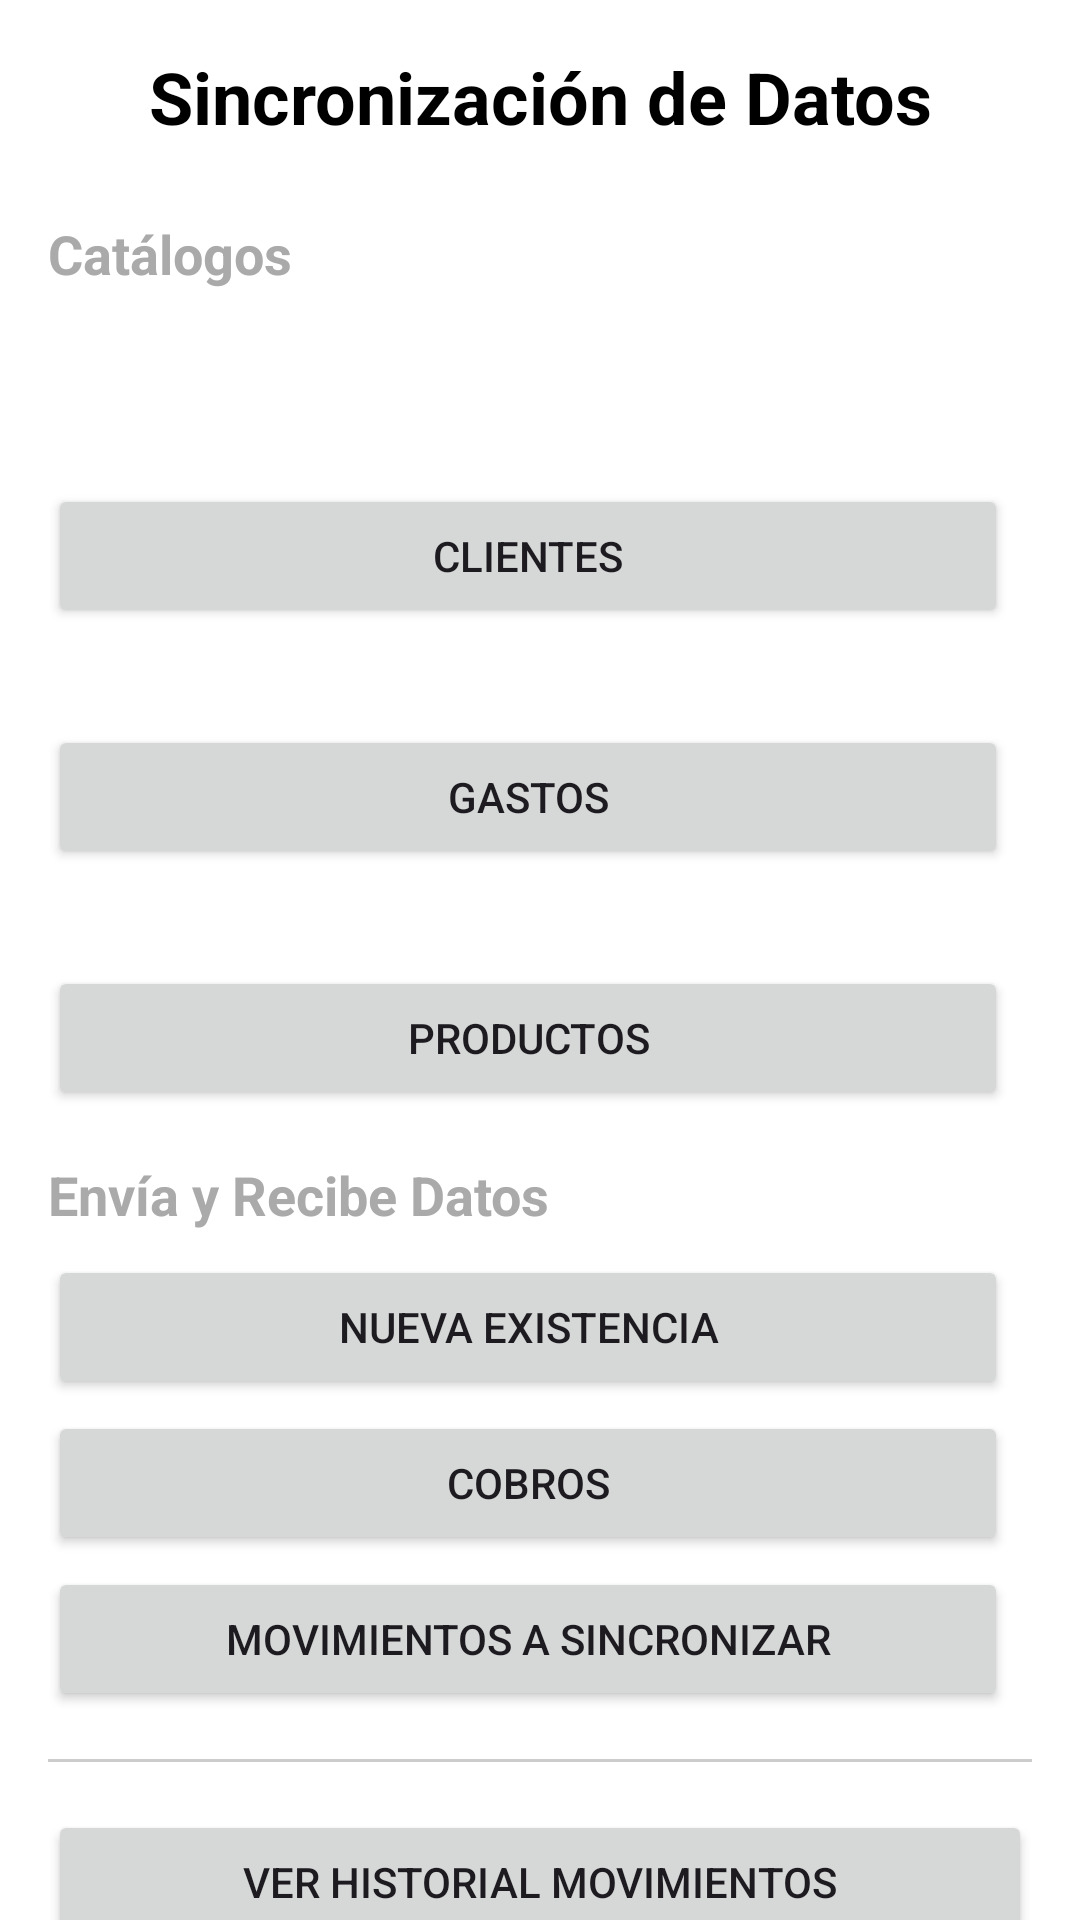

Here is an Android app screen rendered from its layout file. Give the layout XML and the strings, colors and styles it references.
<!-- AndroidManifest.xml: application theme Theme.Agroag_mro -->
<!-- res/layout/activity_sincronizar_datos.xml -->
<?xml version="1.0" encoding="utf-8"?>
<androidx.core.widget.NestedScrollView xmlns:android="http://schemas.android.com/apk/res/android"
    xmlns:app="http://schemas.android.com/apk/res-auto"
    android:layout_width="match_parent"
    android:layout_height="match_parent"
    android:fillViewport="true"
    android:background="@android:color/white">

    <LinearLayout
        android:layout_width="match_parent"
        android:layout_height="wrap_content"
        android:orientation="vertical"
        android:padding="16dp">

        <TextView
            android:layout_width="match_parent"
            android:layout_height="wrap_content"
            android:text="Sincronización de Datos"
            android:textSize="24sp"
            android:textStyle="bold"
            android:textAlignment="center"
            android:layout_marginBottom="24dp"
            android:textColor="@android:color/black"/>

        <TextView
            android:layout_width="match_parent"
            android:layout_height="wrap_content"
            android:text="Catálogos"
            android:textSize="18sp"
            android:textStyle="bold"
            android:layout_marginBottom="8dp"
            android:textColor="@android:color/darker_gray"/>

        
        <LinearLayout android:layout_width="match_parent" android:layout_height="wrap_content" android:gravity="center_vertical" android:layout_marginBottom="4dp">
            <Button android:id="@+id/btnSincronizarDocumentos" android:layout_width="0dp" android:layout_height="wrap_content" android:layout_weight="1" android:text="Documentos" android:visibility="gone"/>
            <ProgressBar android:id="@+id/pbDocumentos" style="?android:attr/progressBarStyleSmall" android:layout_width="24dp" android:layout_height="24dp" android:layout_marginStart="8dp" android:visibility="gone" />
            <TextView android:id="@+id/tvResDocumentos" android:layout_width="wrap_content" android:layout_height="wrap_content" android:layout_marginStart="8dp" android:textSize="18sp" />
        </LinearLayout>

        
        <LinearLayout android:layout_width="match_parent" android:layout_height="wrap_content" android:gravity="center_vertical" android:layout_marginBottom="4dp">
            <Button android:id="@+id/btnSincronizarBancos" android:layout_width="0dp" android:layout_height="wrap_content" android:layout_weight="1" android:text="Bancos" android:visibility="gone" />
            <ProgressBar android:id="@+id/pbBancos" style="?android:attr/progressBarStyleSmall" android:layout_width="24dp" android:layout_height="24dp" android:layout_marginStart="8dp" android:visibility="gone" />
            <TextView android:id="@+id/tvResBancos" android:layout_width="wrap_content" android:layout_height="wrap_content" android:layout_marginStart="8dp" android:textSize="18sp" />
        </LinearLayout>

        
        <LinearLayout android:layout_width="match_parent" android:layout_height="wrap_content" android:gravity="center_vertical" android:layout_marginBottom="4dp">
            <Button android:id="@+id/btnSincronizarClientes" android:layout_width="0dp" android:layout_height="wrap_content" android:layout_weight="1" android:text="Clientes" />
            <ProgressBar android:id="@+id/pbClientes" style="?android:attr/progressBarStyleSmall" android:layout_width="24dp" android:layout_height="24dp" android:layout_marginStart="8dp" android:visibility="gone" />
            <TextView android:id="@+id/tvResClientes" android:layout_width="wrap_content" android:layout_height="wrap_content" android:layout_marginStart="8dp" android:textSize="18sp" />
        </LinearLayout>

        
        <LinearLayout android:layout_width="match_parent" android:layout_height="wrap_content" android:gravity="center_vertical" android:layout_marginBottom="4dp">
            <Button android:id="@+id/btnSincronizarCartera" android:layout_width="0dp" android:layout_height="wrap_content" android:layout_weight="1" android:text="Cartera" android:visibility="gone"/>
            <ProgressBar android:id="@+id/pbCartera" style="?android:attr/progressBarStyleSmall" android:layout_width="24dp" android:layout_height="24dp" android:layout_marginStart="8dp" android:visibility="gone" />
            <TextView android:id="@+id/tvResCartera" android:layout_width="wrap_content" android:layout_height="wrap_content" android:layout_marginStart="8dp" android:textSize="18sp" />
        </LinearLayout>

        
        <LinearLayout android:layout_width="match_parent" android:layout_height="wrap_content" android:gravity="center_vertical" android:layout_marginBottom="4dp">
            <Button android:id="@+id/btnSincronizarGastos" android:layout_width="0dp" android:layout_height="wrap_content" android:layout_weight="1" android:text="Gastos" />
            <ProgressBar android:id="@+id/pbGastos" style="?android:attr/progressBarStyleSmall" android:layout_width="24dp" android:layout_height="24dp" android:layout_marginStart="8dp" android:visibility="gone" />
            <TextView android:id="@+id/tvResGastos" android:layout_width="wrap_content" android:layout_height="wrap_content" android:layout_marginStart="8dp" android:textSize="18sp" />
        </LinearLayout>

        
        <LinearLayout android:layout_width="match_parent" android:layout_height="wrap_content" android:gravity="center_vertical" android:layout_marginBottom="4dp">
            <Button android:id="@+id/btnSincronizarListasPrecio" android:layout_width="0dp" android:layout_height="wrap_content" android:layout_weight="1" android:text="Lista Precios" android:visibility="gone"/>
            <ProgressBar android:id="@+id/pbListasPrecio" style="?android:attr/progressBarStyleSmall" android:layout_width="24dp" android:layout_height="24dp" android:layout_marginStart="8dp" android:visibility="gone" />
            <TextView android:id="@+id/tvResListasPrecio" android:layout_width="wrap_content" android:layout_height="wrap_content" android:layout_marginStart="8dp" android:textSize="18sp" />
        </LinearLayout>

        
        <LinearLayout android:layout_width="match_parent" android:layout_height="wrap_content" android:gravity="center_vertical" android:layout_marginBottom="16dp">
            <Button android:id="@+id/btnSincronizarProductos" android:layout_width="0dp" android:layout_height="wrap_content" android:layout_weight="1" android:text="Productos" />
            <ProgressBar android:id="@+id/pbProductos" style="?android:attr/progressBarStyleSmall" android:layout_width="24dp" android:layout_height="24dp" android:layout_marginStart="8dp" android:visibility="gone" />
            <TextView android:id="@+id/tvResProductos" android:layout_width="wrap_content" android:layout_height="wrap_content" android:layout_marginStart="8dp" android:textSize="18sp" />
        </LinearLayout>

        <TextView
            android:layout_width="match_parent"
            android:layout_height="wrap_content"
            android:text="Envía y Recibe Datos"
            android:textSize="18sp"
            android:textStyle="bold"
            android:layout_marginBottom="8dp"
            android:textColor="@android:color/darker_gray"/>

        
        <LinearLayout android:layout_width="match_parent" android:layout_height="wrap_content" android:gravity="center_vertical" android:layout_marginBottom="4dp">
            <Button android:id="@+id/btnSincronizarExistencia" android:layout_width="0dp" android:layout_height="wrap_content" android:layout_weight="1" android:text="Nueva Existencia" />
            <ProgressBar android:id="@+id/pbExistencia" style="?android:attr/progressBarStyleSmall" android:layout_width="24dp" android:layout_height="24dp" android:layout_marginStart="8dp" android:visibility="gone" />
            <TextView android:id="@+id/tvResExistencia" android:layout_width="wrap_content" android:layout_height="wrap_content" android:layout_marginStart="8dp" android:textSize="18sp" />
        </LinearLayout>

        
        <LinearLayout android:layout_width="match_parent" android:layout_height="wrap_content" android:gravity="center_vertical" android:layout_marginBottom="4dp">
            <Button android:id="@+id/btnSincronizarCobros" android:layout_width="0dp" android:layout_height="wrap_content" android:layout_weight="1" android:text="Cobros" />
            <ProgressBar android:id="@+id/pbCobros" style="?android:attr/progressBarStyleSmall" android:layout_width="24dp" android:layout_height="24dp" android:layout_marginStart="8dp" android:visibility="gone" />
            <TextView android:id="@+id/tvResCobros" android:layout_width="wrap_content" android:layout_height="wrap_content" android:layout_marginStart="8dp" android:textSize="18sp" />
        </LinearLayout>

        
        <LinearLayout android:layout_width="match_parent" android:layout_height="wrap_content" android:gravity="center_vertical" android:layout_marginBottom="16dp">
            <Button android:id="@+id/btnSincronizarMovimientos" android:layout_width="0dp" android:layout_height="wrap_content" android:layout_weight="1" android:text="Movimientos a Sincronizar" />
            <ProgressBar android:id="@+id/pbMovimientos" style="?android:attr/progressBarStyleSmall" android:layout_width="24dp" android:layout_height="24dp" android:layout_marginStart="8dp" android:visibility="gone" />
            <TextView android:id="@+id/tvResMovimientos" android:layout_width="wrap_content" android:layout_height="wrap_content" android:layout_marginStart="8dp" android:textSize="18sp" />
        </LinearLayout>

        <View
            android:layout_width="match_parent"
            android:layout_height="1dp"
            android:background="#CCCCCC"
            android:layout_marginBottom="16dp"/>

        <Button
            android:id="@+id/btnSincronizarTodo"
            android:layout_width="match_parent"
            android:layout_height="wrap_content"
            android:text="Sincronizar Todo"
            android:visibility="gone"
            android:layout_marginBottom="8dp"/>

        <Button
            android:id="@+id/btnVerHistorial"
            android:layout_width="match_parent"
            android:layout_height="wrap_content"
            android:text="Ver Historial Movimientos"
            android:layout_marginBottom="24dp"/>

        <ProgressBar
            android:id="@+id/progressBar"
            style="?android:attr/progressBarStyleHorizontal"
            android:layout_width="match_parent"
            android:layout_height="wrap_content"
            android:visibility="gone"
            android:indeterminate="true"
            android:layout_marginBottom="8dp"/>

        <TextView
            android:id="@+id/tvStatus"
            android:layout_width="match_parent"
            android:layout_height="wrap_content"
            android:textAlignment="center"
            android:text=""
            android:textColor="@android:color/black"/>

        
        <Button android:id="@+id/btnSincronizarMoneda" android:layout_width="match_parent" android:layout_height="wrap_content" android:visibility="gone"/>

    </LinearLayout>
</androidx.core.widget.NestedScrollView>
<!-- resources referenced by this layout -->
<resources>
  <style name="Theme.Agroag_mro" parent="Base.Theme.Agroag_mro" />
  <style name="Base.Theme.Agroag_mro" parent="Theme.Material3.DayNight.NoActionBar">
          
          
      </style>
</resources>
